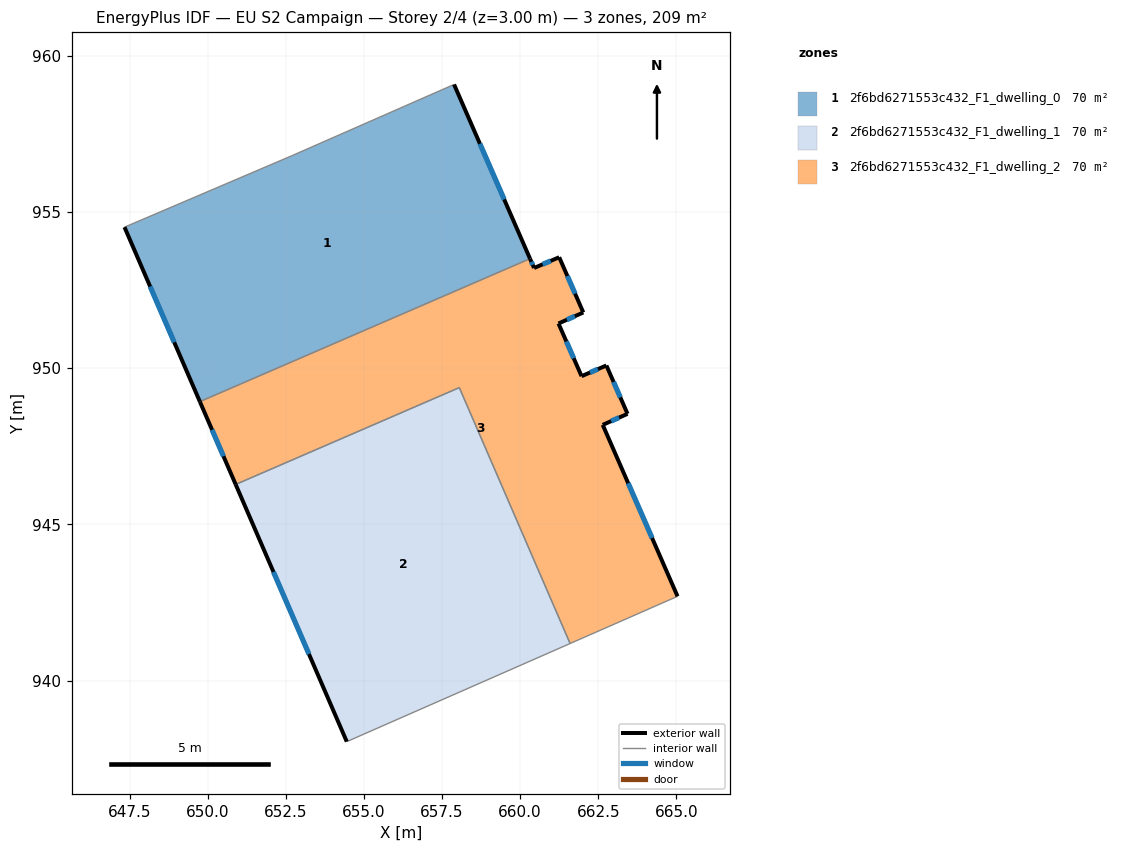
=== STOREY PLAN SPEC (per zone: floor XY polygon, exterior-wall plan segments, windows/doors) ===
zone 1: 2f6bd6271553c432_F1_dwelling_0  (69.8 m²)
  floor: (657.89, 959.08) (660.32, 953.50) (649.75, 948.93) (647.34, 954.51) (652.70, 956.80)
  exterior wall: (660.32, 953.50) – (657.89, 959.08)  [6.1 m]
    window: (659.49, 955.40) – (658.71, 957.18)  [1.9 m²]
  exterior wall: (647.34, 954.51) – (649.75, 948.93)  [6.1 m]
    window: (648.16, 952.61) – (648.93, 950.83)  [1.9 m²]
  interior walls: 3
zone 2: 2f6bd6271553c432_F1_dwelling_1  (69.8 m²)
  floor: (658.05, 949.38) (661.60, 941.19) (654.45, 938.05) (650.90, 946.28)
  exterior wall: (650.90, 946.28) – (654.45, 938.05)  [9.0 m]
    window: (652.11, 943.48) – (653.24, 940.85)  [2.7 m²]
  interior walls: 3
zone 3: 2f6bd6271553c432_F1_dwelling_2  (69.8 m²)
  floor: (662.02, 951.78) (661.23, 951.43) (661.97, 949.74) (662.76, 950.09) (663.44, 948.54) (662.65, 948.19) (665.04, 942.70) (661.60, 941.19) (658.05, 949.38) (650.90, 946.28) (649.75, 948.93) (660.32, 953.50) (660.45, 953.21) (661.25, 953.55)
  exterior wall: (663.44, 948.54) – (662.76, 950.09)  [1.7 m]
    window: (663.21, 949.07) – (662.99, 949.56)  [0.5 m²]
  exterior wall: (662.65, 948.19) – (663.44, 948.54)  [0.9 m]
    window: (662.92, 948.31) – (663.17, 948.42)  [0.3 m²]
  exterior wall: (665.04, 942.70) – (662.65, 948.19)  [6.0 m]
    window: (664.23, 944.57) – (663.46, 946.32)  [1.8 m²]
  exterior wall: (649.75, 948.93) – (650.90, 946.28)  [2.9 m]
    window: (650.14, 948.03) – (650.51, 947.18)  [0.9 m²]
  exterior wall: (660.45, 953.21) – (660.32, 953.50)  [0.3 m]
    window: (660.40, 953.31) – (660.36, 953.40)  [0.1 m²]
  exterior wall: (661.25, 953.55) – (660.45, 953.21)  [0.9 m]
    window: (660.98, 953.43) – (660.72, 953.32)  [0.3 m²]
  exterior wall: (662.02, 951.78) – (661.25, 953.55)  [1.9 m]
    window: (661.76, 952.39) – (661.51, 952.95)  [0.6 m²]
  exterior wall: (661.23, 951.43) – (662.02, 951.78)  [0.9 m]
    window: (661.50, 951.55) – (661.75, 951.66)  [0.3 m²]
  exterior wall: (661.97, 949.74) – (661.23, 951.43)  [1.8 m]
    window: (661.72, 950.32) – (661.48, 950.86)  [0.6 m²]
  exterior wall: (662.76, 950.09) – (661.97, 949.74)  [0.9 m]
    window: (662.49, 949.97) – (662.24, 949.86)  [0.3 m²]
  interior walls: 4

=== DERIVED (storey summary) ===
Building: EU S2 Campaign
Storey: 2 of 4  (floor level z = 3.00 m)
Storey gross floor area: 209.4 m²
Zones on this storey: 3
  - 2f6bd6271553c432_F1_dwelling_0: floor 69.8 m²; exterior wall 12.2 m (36.5 m²); 2 window(s) 3.7 m²; WWR 10.2%
  - 2f6bd6271553c432_F1_dwelling_1: floor 69.8 m²; exterior wall 9.0 m (26.9 m²); 1 window(s) 2.7 m²; WWR 10.2%
  - 2f6bd6271553c432_F1_dwelling_2: floor 69.8 m²; exterior wall 18.1 m (54.4 m²); 10 window(s) 5.6 m²; WWR 10.2%
Zone adjacency (shared interzone walls):
  - 2f6bd6271553c432_F1_dwelling_0 ↔ 2f6bd6271553c432_F1_dwelling_2
  - 2f6bd6271553c432_F1_dwelling_1 ↔ 2f6bd6271553c432_F1_dwelling_2